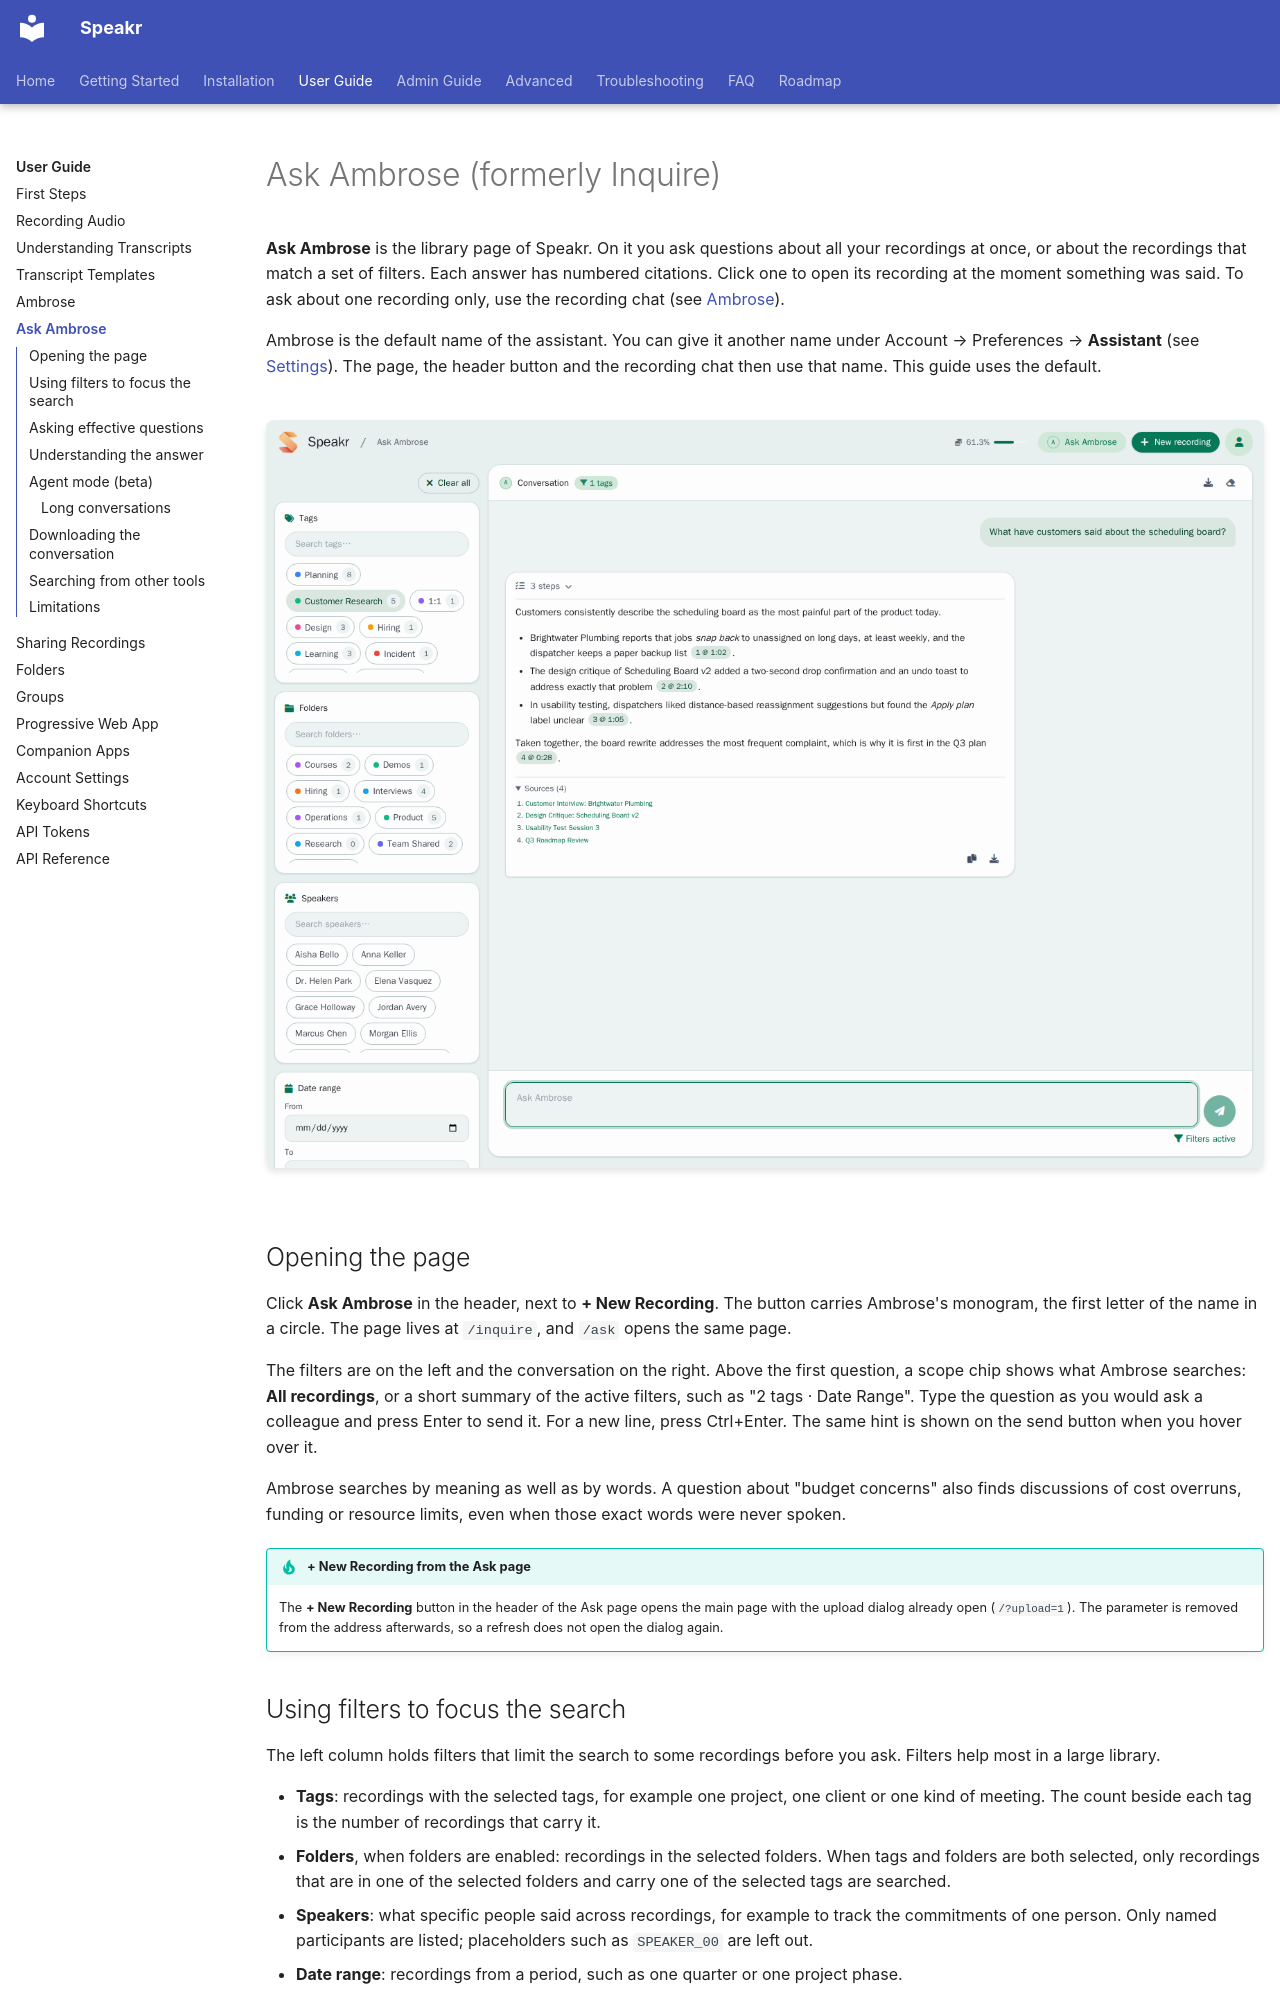

repository: murtaza-nasir/speakr · page: user-guide/inquire-mode/index.html · generator: mkdocs

---
layout: default
title: Ask Ambrose
parent: User Guide
nav_order: 5
---

# Ask Ambrose (formerly Inquire)

**Ask Ambrose** is the library page of Speakr. On it you ask questions about all your recordings at once, or about the recordings that match a set of filters. Each answer has numbered citations. Click one to open its recording at the moment something was said. To ask about one recording only, use the recording chat (see [Ambrose](ambrose.md#the-recording-chat)).

Ambrose is the default name of the assistant. You can give it another name under Account → Preferences → **Assistant** (see [Settings](settings.md#assistant)). The page, the header button and the recording chat then use that name. This guide uses the default.

![The Ask Ambrose page, with the filter column on the left and an answer with sources](../assets/images/screenshots/inquire-semantic-search.png)

## Opening the page

Click **Ask Ambrose** in the header, next to **+ New Recording**. The button carries Ambrose's monogram, the first letter of the name in a circle. The page lives at `/inquire`, and `/ask` opens the same page.

The filters are on the left and the conversation on the right. Above the first question, a scope chip shows what Ambrose searches: **All recordings**, or a short summary of the active filters, such as "2 tags · Date Range". Type the question as you would ask a colleague and press Enter to send it. For a new line, press Ctrl+Enter. The same hint is shown on the send button when you hover over it.

Ambrose searches by meaning as well as by words. A question about "budget concerns" also finds discussions of cost overruns, funding or resource limits, even when those exact words were never spoken.

!!! tip "+ New Recording from the Ask page"
    The **+ New Recording** button in the header of the Ask page opens the main page with the upload dialog already open (`/?upload=1`). The parameter is removed from the address afterwards, so a refresh does not open the dialog again.

## Using filters to focus the search

The left column holds filters that limit the search to some recordings before you ask. Filters help most in a large library.

- **Tags**: recordings with the selected tags, for example one project, one client or one kind of meeting. The count beside each tag is the number of recordings that carry it.
- **Folders**, when folders are enabled: recordings in the selected folders. When tags and folders are both selected, only recordings that are in one of the selected folders and carry one of the selected tags are searched.
- **Speakers**: what specific people said across recordings, for example to track the commitments of one person. Only named participants are listed; placeholders such as `SPEAKER_00` are left out.
- **Date range**: recordings from a period, such as one quarter or one project phase.

The scope chip is updated as you change the filters. Ambrose can narrow a search within the filters and never goes beyond them.
